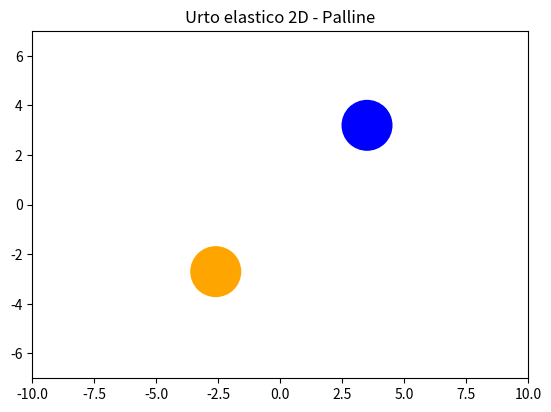

The script that saved this image:
import numpy as np
import matplotlib.pyplot as plt
from matplotlib.patches import Circle
from matplotlib.animation import FuncAnimation

# Parametri iniziali
dt = 0.05
raggio = 1

# Posizione iniziale
x, y = -3.0, -3.0
x2, y2 = 3.0, 3.0

# Velocità iniziale
vx, vy = 4.0, 3.0
vx2, vy2 = 5.0, 2.0

# Limiti dell'area di movimento
xlim = (-10, 10)
ylim = (-7, 7)

# Setup figura e asse
fig, ax = plt.subplots()
ax.set_xlim(xlim)
ax.set_ylim(ylim)
ax.set_aspect('equal')
ax.set_title('Urto elastico 2D - Palline')

# Crea le palline
pallina = Circle((x, y), raggio, color='orange')
ax.add_patch(pallina)
pallina2 = Circle((x2, y2), raggio, color='blue')
ax.add_patch(pallina2)

# Funzione per calcolare la collisione elastica con formula corretta
def elastic_collision(vx1, vy1, vx2, vy2, x1, y1, x2, y2):
    # Vettore di separazione
    dx = x2 - x1
    dy = y2 - y1
    dist_sq = dx**2 + dy**2  # distanza al quadrato tra i centri
    
    # Se la distanza tra i centri è inferiore o uguale alla somma dei raggi, avviene la collisione
    if dist_sq <= (2 * raggio)**2:
        # Calcolo della velocità finale
        # Prodotto scalare tra la velocità relativa e il vettore di separazione
        dot_product = (vx1 - vx2) * dx + (vy1 - vy2) * dy
        dist = np.sqrt(dist_sq)
        
        # Calcola la componente della velocità lungo la direzione della separazione
        factor = 2 * dot_product / dist_sq
        
        # Aggiorna le velocità lungo la direzione della separazione
        vx1 -= factor * dx / dist
        vy1 -= factor * dy / dist
        vx2 += factor * dx / dist
        vy2 += factor * dy / dist
        
    return vx1, vy1, vx2, vy2

# Funzione di aggiornamento per l'animazione
def update(frame):
    global x, y, vx, vy, x2, y2, vx2, vy2

    # Controllo urti con i bordi
    if x + raggio >= xlim[1] or x - raggio <= xlim[0]:
        vx *= -1
    if y + raggio >= ylim[1] or y - raggio <= ylim[0]:
        vy *= -1
    if x2 + raggio >= xlim[1] or x2 - raggio <= xlim[0]:
        vx2 *= -1
    if y2 + raggio >= ylim[1] or y2 - raggio <= ylim[0]:
        vy2 *= -1

    # Controllo collisione elastica tra le due palline
    vx, vy, vx2, vy2 = elastic_collision(vx, vy, vx2, vy2, x, y, x2, y2)

    # Aggiornamento delle posizioni
    x += vx * dt
    y += vy * dt
    x2 += vx2 * dt
    y2 += vy2 * dt

    # Aggiorna la posizione delle palline
    pallina.center = (x, y)
    pallina2.center = (x2, y2)

    return pallina, pallina2

# Crea l'animazione
ani = FuncAnimation(fig, update, frames=600, interval=30, blit=True)
plt.show()
